Labelled photos from "USCS-Dataset", an image-classification folder in Rujiyuan/USCS-Dataset. The possible labels are: attack, defense, defensive, encirclement, maneuver, offensive.

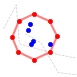
Label: encirclement

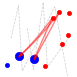
Label: attack

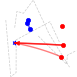
Label: defense

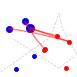
Label: offensive

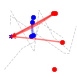
Label: defensive

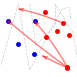
Label: maneuver
